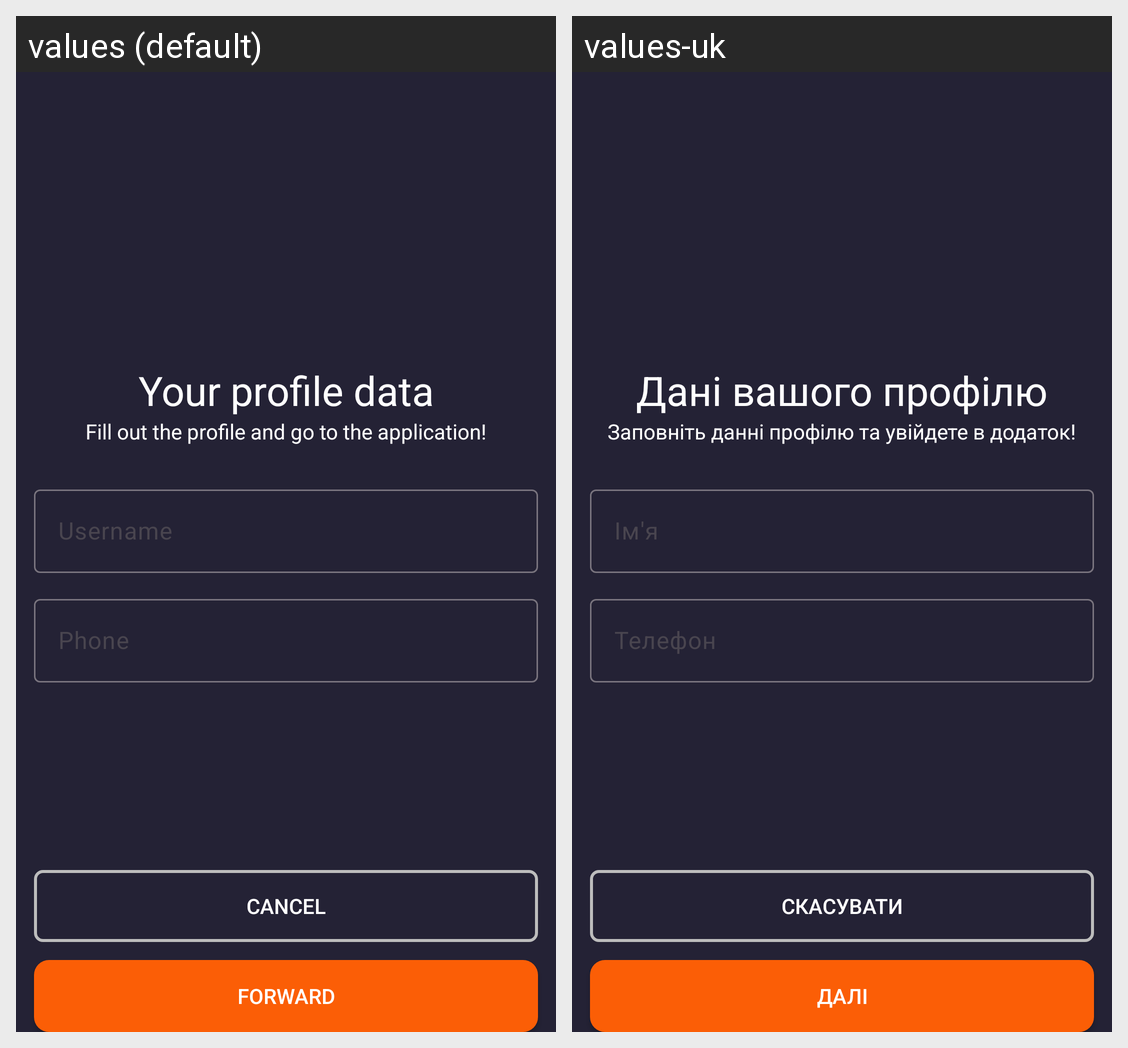

For this localized Android screen grid, give each drawn string resource with its value in every locale shown.
Android screen res/layout/fragment_sign_up_extended.xml rendered under 2 locales, left to right: values (default), values-uk. Device: Nexus 5 (rendered at 1080×1920; each locale shown at half size, 540×960, under a caption strip naming it); theme Theme.Homework1.
Strings drawn on this screen, with the default value and each locale's value (text and hints the layout hard-codes, and strings that could not be matched under every locale, appear in the picture but are not listed):

screen_main_label_text
  values: Your profile data
  values-uk: Дані вашого профілю

instructions
  values: Fill out the profile and go to the application!
  values-uk: Заповніть данні профілю та увійдете в додаток!

edit_text_username_hint
  values: Username
  values-uk: Ім'я

edit_text_phone_hint
  values: Phone
  values-uk: Телефон

button_cancel_text
  values: Cancel
  values-uk: Скасувати

button_forward_text
  values: FORWARD
  values-uk: ДАЛІ
